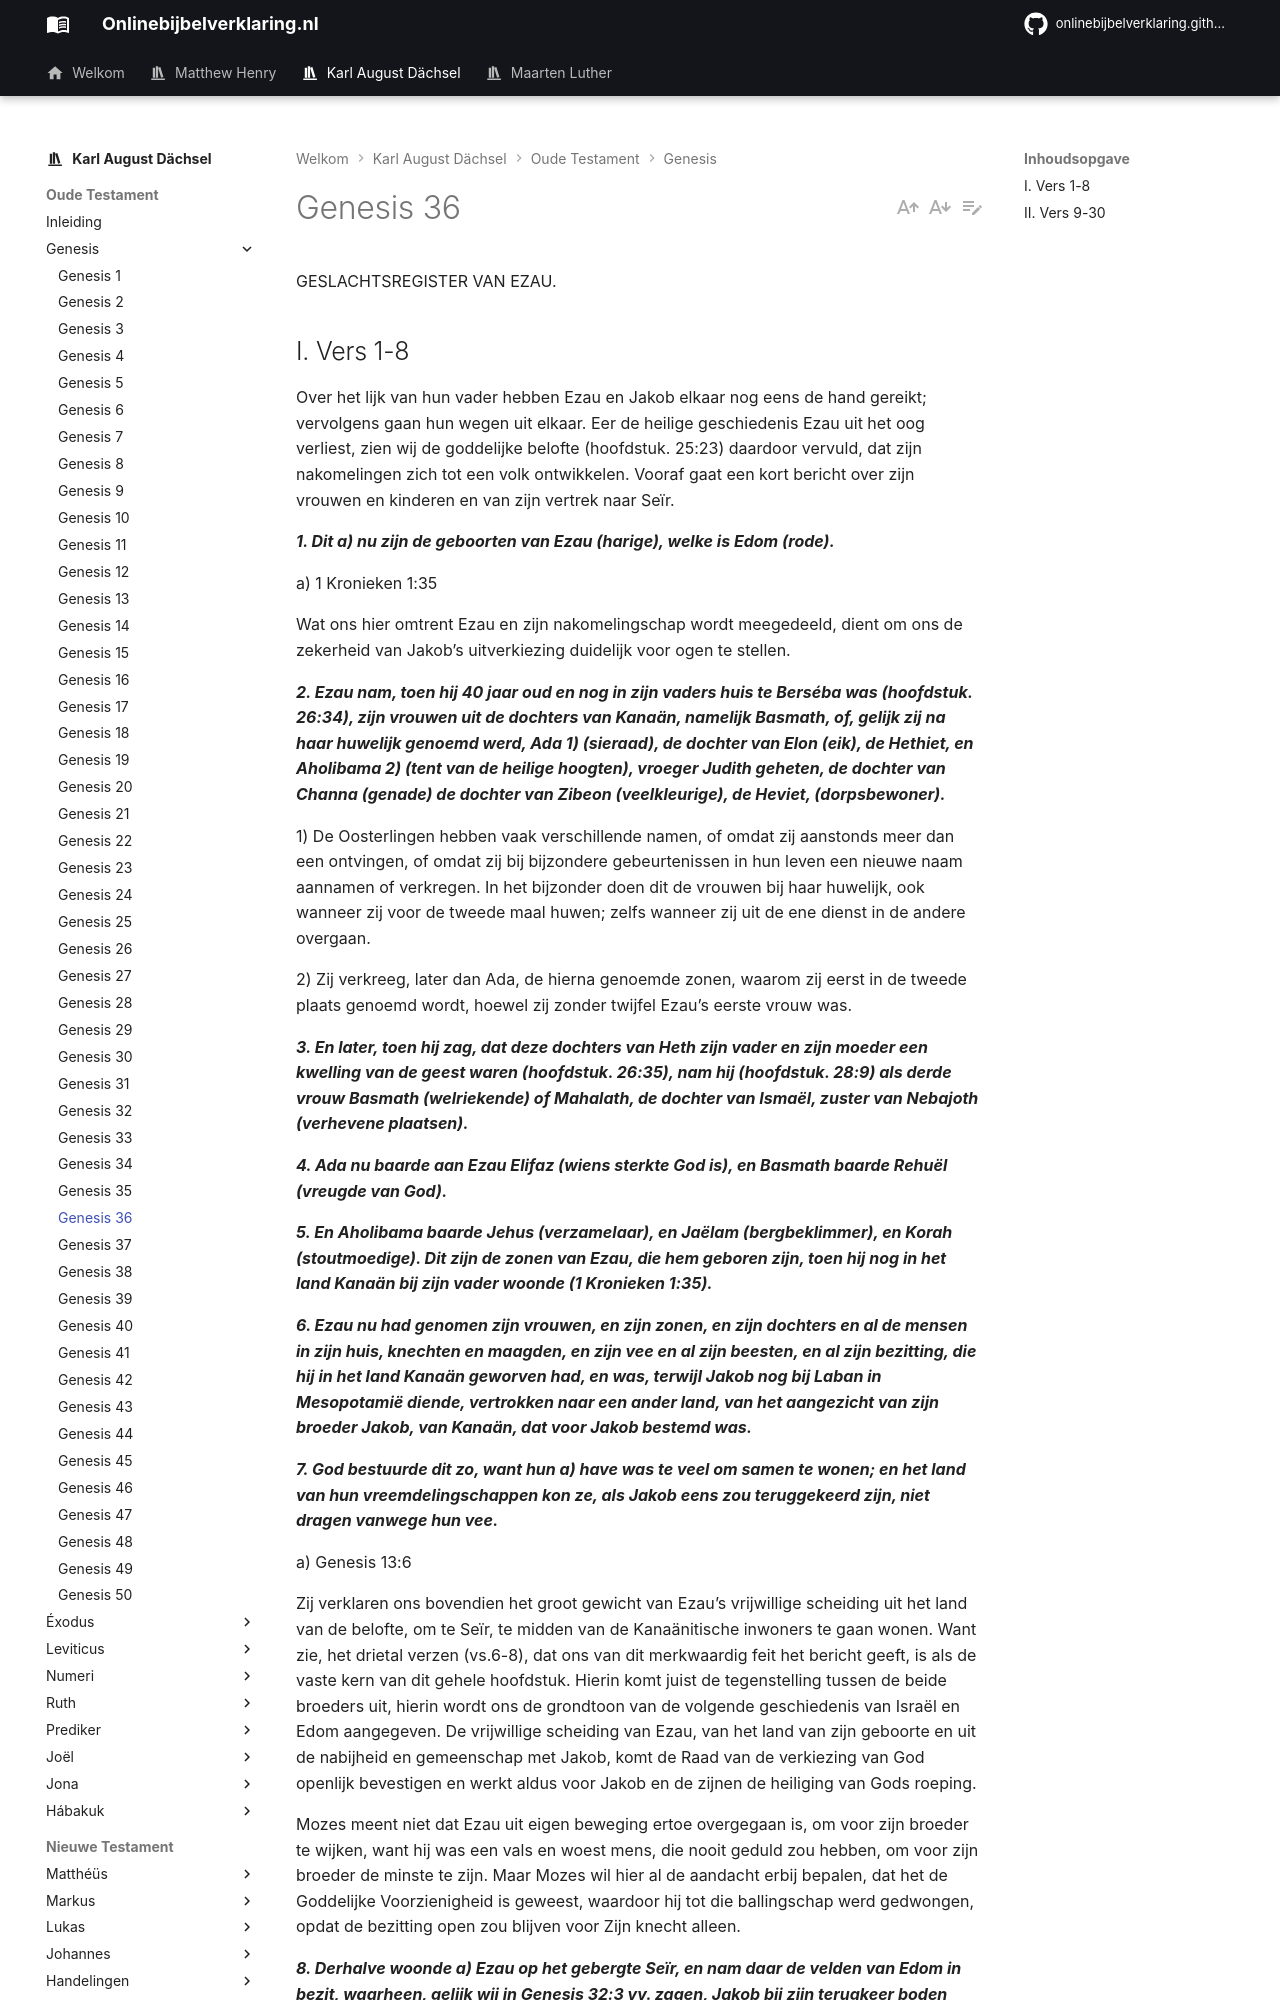

repository: onlinebijbelverklaring/dev-preview · page: karlaugustdachsel/Genesis/Genesis36/index.html · generator: mkdocs

GESLACHTSREGISTER VAN EZAU.

## I. Vers 1-8
Over het lijk van hun vader hebben Ezau en Jakob elkaar nog eens de hand gereikt; vervolgens gaan hun wegen uit elkaar. Eer de heilige geschiedenis Ezau uit het oog verliest, zien wij de goddelijke belofte (hoofdstuk. 25:23) daardoor vervuld, dat zijn nakomelingen zich tot een volk ontwikkelen. Vooraf gaat een kort bericht over zijn vrouwen en kinderen en van zijn vertrek naar Seïr.

***1. Dit a) nu zijn de geboorten van Ezau (harige), welke is Edom (rode).***

a) 1 Kronieken 1:35

Wat ons hier omtrent Ezau en zijn nakomelingschap wordt meegedeeld, dient om ons de zekerheid van Jakob’s uitverkiezing duidelijk voor ogen te stellen.

***2. Ezau nam, toen hij 40 jaar oud en nog in zijn vaders huis te Berséba was (hoofdstuk. 26:34), zijn vrouwen uit de dochters van Kanaän, namelijk Basmath, of, gelijk zij na haar huwelijk genoemd werd, Ada 1) (sieraad), de dochter van Elon (eik), de Hethiet, en Aholibama 2) (tent van de heilige hoogten), vroeger Judith geheten, de dochter van Channa (genade) de dochter van Zibeon (veelkleurige), de Heviet, (dorpsbewoner).***

1) De Oosterlingen hebben vaak verschillende namen, of omdat zij aanstonds meer dan een ontvingen, of omdat zij bij bijzondere gebeurtenissen in hun leven een nieuwe naam aannamen of verkregen. In het bijzonder doen dit de vrouwen bij haar huwelijk, ook wanneer zij voor de tweede maal huwen; zelfs wanneer zij uit de ene dienst in de andere overgaan.

2) Zij verkreeg, later dan Ada, de hierna genoemde zonen, waarom zij eerst in de tweede plaats genoemd wordt, hoewel zij zonder twijfel Ezau’s eerste vrouw was.

***3. En later, toen hij zag, dat deze dochters van Heth zijn vader en zijn moeder een kwelling van de geest waren (hoofdstuk. 26:35), nam hij (hoofdstuk. 28:9) als derde vrouw Basmath (welriekende) of Mahalath, de dochter van Ismaël, zuster van Nebajoth (verhevene plaatsen).***

***4. Ada nu baarde aan Ezau Elifaz (wiens sterkte God is), en Basmath baarde Rehuël (vreugde van God).***

***5. En Aholibama baarde Jehus (verzamelaar), en Jaëlam (bergbeklimmer), en Korah (stoutmoedige). Dit zijn de zonen van Ezau, die hem geboren zijn, toen hij nog in het land Kanaän bij zijn vader woonde (1 Kronieken 1:35).***

***6. Ezau nu had genomen zijn vrouwen, en zijn zonen, en zijn dochters en al de mensen in zijn huis, knechten en maagden, en zijn vee en al zijn beesten, en al zijn bezitting, die hij in het land Kanaän geworven had, en was, terwijl Jakob nog bij Laban in Mesopotamië diende, vertrokken naar een ander land, van het aangezicht van zijn broeder Jakob, van Kanaän, dat voor Jakob bestemd was.***

***7. God bestuurde dit zo, want hun a) have was te veel om samen te wonen; en het land van hun vreemdelingschappen kon ze, als Jakob eens zou teruggekeerd zijn, niet dragen vanwege hun vee.***

a) Genesis 13:6

Zij verklaren ons bovendien het groot gewicht van Ezau’s vrijwillige scheiding uit het land van de belofte, om te Seïr, te midden van de Kanaänitische inwoners te gaan wonen. Want zie, het drietal verzen (vs.6-8), dat ons van dit merkwaardig feit het bericht geeft, is als de vaste kern van dit gehele hoofdstuk. Hierin komt juist de tegenstelling tussen de beide broeders uit, hierin wordt ons de grondtoon van de volgende geschiedenis van Israël en Edom aangegeven. De vrijwillige scheiding van Ezau, van het land van zijn geboorte en uit de nabijheid en gemeenschap met Jakob, komt de Raad van de verkiezing van God openlijk bevestigen en werkt aldus voor Jakob en de zijnen de heiliging van Gods roeping.

Mozes meent niet dat Ezau uit eigen beweging ertoe overgegaan is, om voor zijn broeder te wijken, want hij was een vals en woest mens, die nooit geduld zou hebben, om voor zijn broeder de minste te zijn. Maar Mozes wil hier al de aandacht erbij bepalen, dat het de Goddelijke Voorzienigheid is geweest, waardoor hij tot die ballingschap werd gedwongen, opdat de bezitting open zou blijven voor Zijn knecht alleen.

***8. Derhalve woonde a) Ezau op het gebergte Seïr, en nam daar de velden van Edom in bezit, waarheen, gelijk wij in Genesis 32:3 vv. zagen, Jakob bij zijn terugkeer boden zond. Ezau is Edom. 1)***

a) Jozua. 24:4

1) Dit wordt hier zo dikwijls herhaald, omdat Edom de gewone naam was van het volk, dat aan Kanaäns zuidelijke grenzen woonde en voor Israël zo hoogst gewichtig was.
